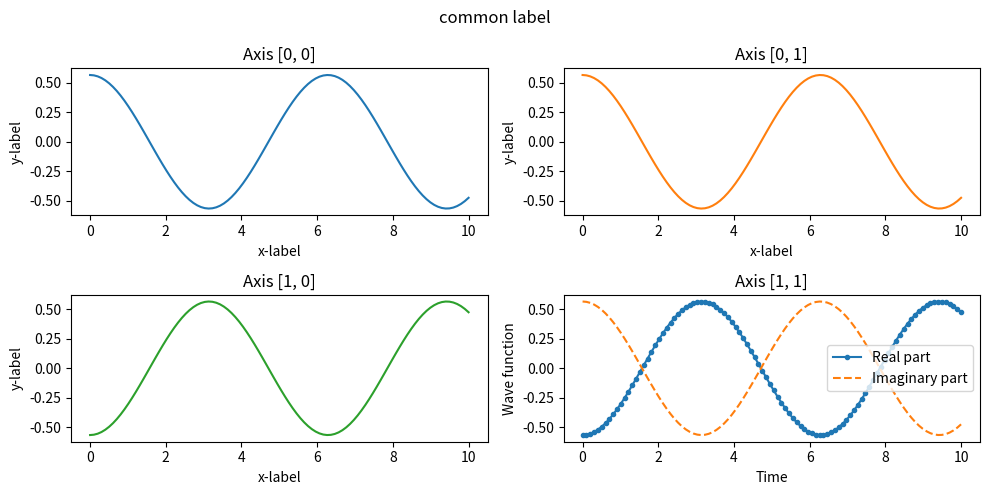
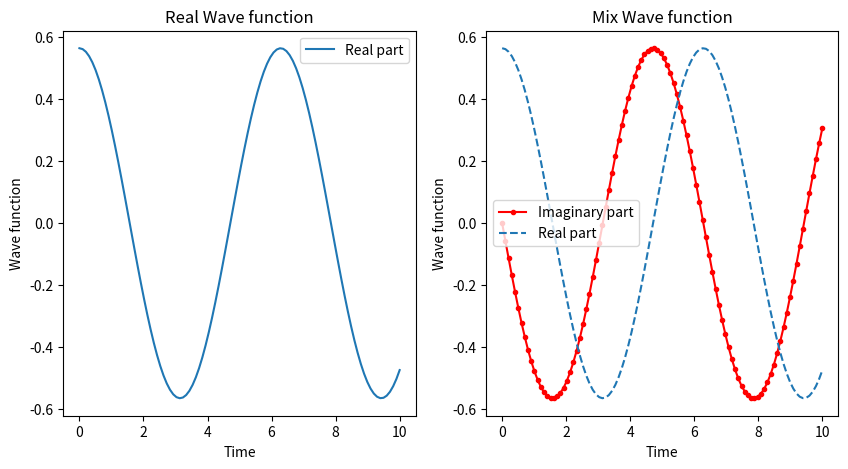

Recreate these plots in Python, in order.
from matplotlib.axes import Axes
import numpy as np
import matplotlib.pyplot as plt
import pandas as pd

# https://matplotlib.org/stable/gallery/
# https://www.youtube.com/watch?v=xcONCZR6bMo&t=263s
# https://github.com/derekbanas/Python4Finance/blob/main/Numpy_Pandas.ipynb

# Define the parameters
a = 1 # length scale
hbar = 1 # reduced Planck constant
m = 1 # mass

# Define the time range
t = np.linspace(0, 10, 100)

# Define the wave function at x=0
psi = 1/np.sqrt(np.pi*a**2)*np.exp(-1j*hbar/a**2*t)

# Extract the real and imaginary parts
psi_real = np.real(psi)
psi_imag = np.imag(psi)


# print subplot [2, 2]
y = np.real(psi)
x = t
fig = plt.figure(figsize=(10, 5))
axs = fig.subplots(2, 2)# 2 in x and 2 in y
ax4: Axes = axs[1, 1]
# ax1: Axes, ax2: Axes, ax3: Axes, ax4: Axes = axs[0, 0], axs[0, 1], axs[1, 0], axs[1, 1]
axs[0, 0].plot(x, y)
axs[0, 0].set_title('Axis [0, 0]')
axs[0, 1].plot(x, y, 'tab:orange')
axs[0, 1].set_title('Axis [0, 1]')
axs[1, 0].plot(x, -y, 'tab:green')
axs[1, 0].set_title('Axis [1, 0]')
ax4.plot(x, -y, label="Real part", marker='.')
ax4.plot(x, y, "--",label="Imaginary part")
ax4.set_title('Axis [1, 1]')

for ax in axs.flat:
    ax.set(xlabel='x-label', ylabel='y-label')

ax4.set_xlabel("Time")
ax4.set_ylabel("Wave function")
ax4.legend()

fig.suptitle("common label")
fig.tight_layout()
fig.show()
plt.show()


# print in subPlot
plt.figure(figsize=(10, 5))
ax1 = plt.subplot(1, 2, 1) # in y are 1 plot, in x are 2 plots, 1 plot
ax1.plot(t, psi_real, label="Real part")
ax1.set_xlabel("Time")
ax1.set_ylabel("Wave function")
ax1.set_title('Real Wave function')
ax1.legend()
ax2 = plt.subplot(1, 2, 2) # in y are 1 plot, in x are 2 plots, 2 plot
ax2.plot(t, psi_imag, "r.-", label="Imaginary part")
ax2.plot(t, psi_real, "--", label="Real part")
ax2.set_xlabel("Time")
ax2.set_ylabel("Wave function")
ax2.set_title('Mix Wave function')
ax2.legend()
plt.show()
